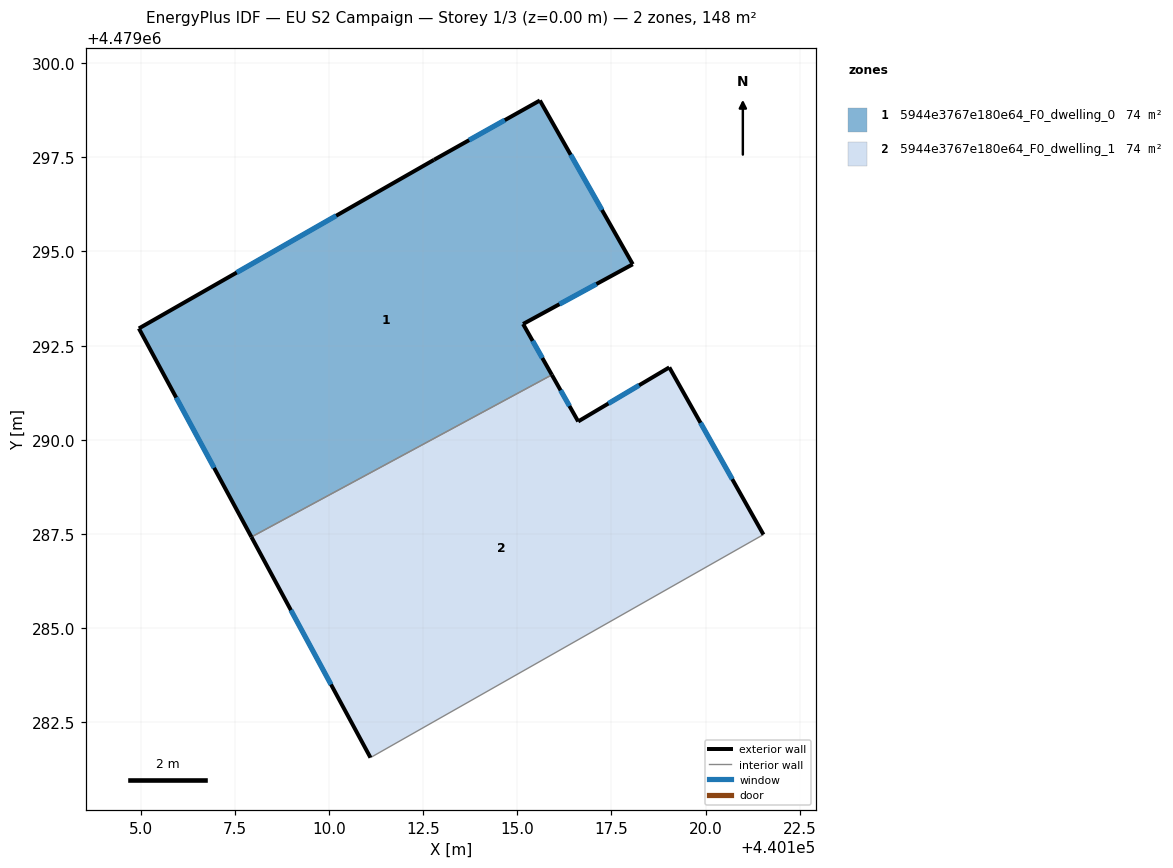
=== STOREY PLAN SPEC (per zone: floor XY polygon, exterior-wall plan segments, windows/doors) ===
zone 1: 5944e3767e180e64_F0_dwelling_0  (74.1 m²)
  floor: (440115.60, 4479299.01) (440118.07, 4479294.66) (440115.15, 4479293.08) (440115.92, 4479291.72) (440107.94, 4479287.42) (440104.95, 4479292.96) (440112.79, 4479297.43)
  exterior wall: (440104.95, 4479292.96) – (440107.94, 4479287.42)  [6.3 m]
    window: (440105.94, 4479291.12) – (440106.95, 4479289.26)  [2.1 m²]
  exterior wall: (440112.79, 4479297.43) – (440104.95, 4479292.96)  [9.0 m]
    window: (440110.19, 4479295.95) – (440107.55, 4479294.44)  [3.1 m²]
  exterior wall: (440115.60, 4479299.01) – (440112.79, 4479297.43)  [3.2 m]
    window: (440114.67, 4479298.49) – (440113.72, 4479297.96)  [1.1 m²]
  exterior wall: (440118.07, 4479294.66) – (440115.60, 4479299.01)  [5.0 m]
    window: (440117.25, 4479296.10) – (440116.42, 4479297.57)  [1.7 m²]
  exterior wall: (440115.15, 4479293.08) – (440118.07, 4479294.66)  [3.3 m]
    window: (440116.12, 4479293.60) – (440117.10, 4479294.14)  [1.1 m²]
  exterior wall: (440115.92, 4479291.72) – (440115.15, 4479293.08)  [1.6 m]
    window: (440115.66, 4479292.17) – (440115.41, 4479292.63)  [0.5 m²]
  interior walls: 1
zone 2: 5944e3767e180e64_F0_dwelling_1  (74.1 m²)
  floor: (440119.04, 4479291.92) (440121.54, 4479287.48) (440111.10, 4479281.56) (440107.94, 4479287.42) (440115.92, 4479291.72) (440116.62, 4479290.49)
  exterior wall: (440107.94, 4479287.42) – (440111.10, 4479281.56)  [6.7 m]
    window: (440108.99, 4479285.48) – (440110.05, 4479283.50)  [2.3 m²]
  exterior wall: (440116.62, 4479290.49) – (440115.92, 4479291.72)  [1.4 m]
    window: (440116.39, 4479290.90) – (440116.15, 4479291.31)  [0.5 m²]
  exterior wall: (440119.04, 4479291.92) – (440116.62, 4479290.49)  [2.8 m]
    window: (440118.23, 4479291.45) – (440117.42, 4479290.96)  [1.0 m²]
  exterior wall: (440121.54, 4479287.48) – (440119.04, 4479291.92)  [5.1 m]
    window: (440120.71, 4479288.96) – (440119.86, 4479290.45)  [1.7 m²]
  interior walls: 2

=== DERIVED (storey summary) ===
Building: EU S2 Campaign
Storey: 1 of 3  (floor level z = 0.00 m)
Storey gross floor area: 148.2 m²
Zones on this storey: 2
  - 5944e3767e180e64_F0_dwelling_0: floor 74.1 m²; exterior wall 28.4 m (85.2 m²); 6 window(s) 9.7 m²; WWR 11.4%
  - 5944e3767e180e64_F0_dwelling_1: floor 74.1 m²; exterior wall 16.0 m (48.0 m²); 4 window(s) 5.4 m²; WWR 11.4%
Zone adjacency (shared interzone walls):
  - 5944e3767e180e64_F0_dwelling_0 ↔ 5944e3767e180e64_F0_dwelling_1